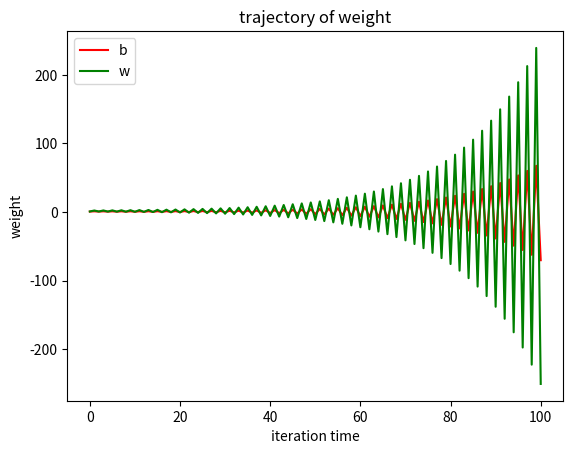
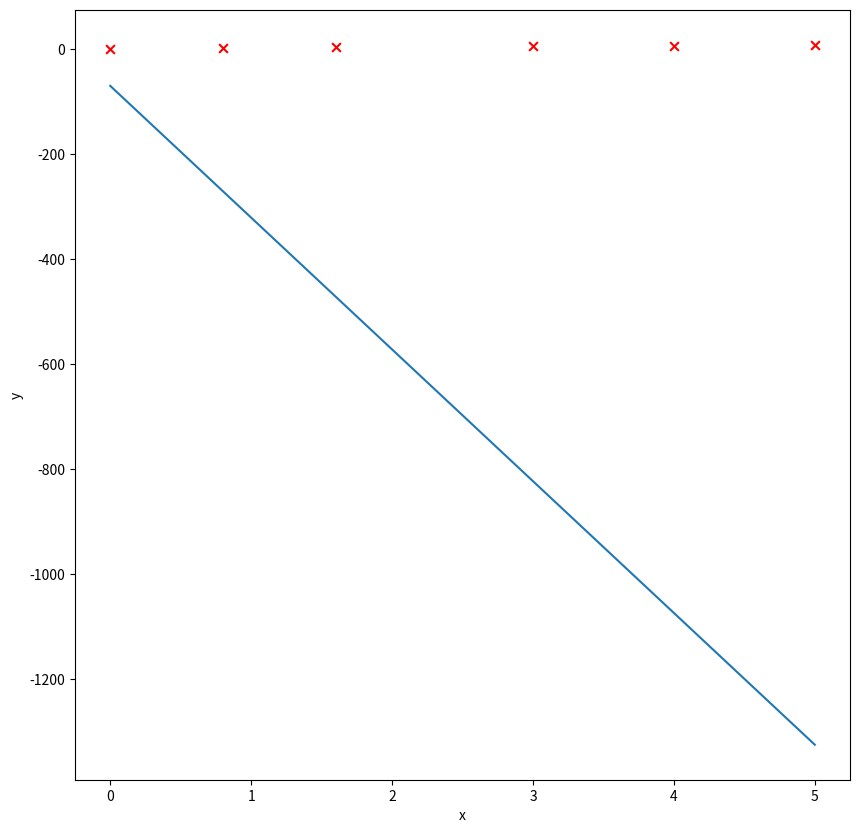
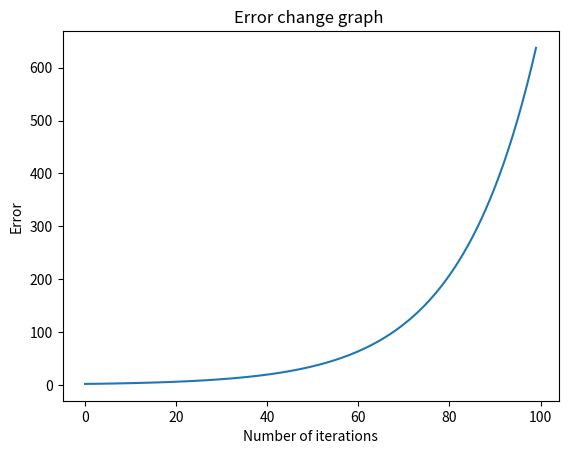

Generate these figures, in order, with matplotlib:
import numpy as np
from matplotlib import pyplot as plt

x = np.array([[1.,0.],[1.,0.8],[1.,1.6],[1.,3.],[1.,4.0],[1.,5.0]])
d = np.array([0.5,1.,4.,5.,6.0,8.0])
w = np.random.random((2))
rate = 0.036
print('w',w)

rollout = [w]
errors = []

for i in range(100):
    e = d - np.dot(x, w)
    error = np.mean(np.abs(e))
    errors.append(error)
    w = w + rate * np.dot(e, x)
    rollout.append(w)
print('w',w)

rollout = np.asarray(rollout)
fig = plt.figure()
plt.plot(list(range(len(rollout))), rollout[:, 0], label='b', color='red')
plt.plot(list(range(len(rollout))), rollout[:, 1], label='w', color='green')
plt.xlabel('iteration time')
plt.ylabel('weight')
plt.title('trajectory of weight')
plt.legend(loc='best')
plt.show()

x2 = np.linspace(0, 5, 100)
y2 = w[0]+w[1]*x2
fig2 = plt.figure(figsize=(10, 10))
plt.xlabel('x')
plt.ylabel("y")
plt.scatter(x[:, 1], d, marker='x', color='red', s=40)
plt.plot(x2, y2)
plt.show()

fig3 = plt.figure()
plt.plot(list(range(len(errors))), errors)
plt.title("Error change graph ")
plt.xlabel('Number of iterations')
plt.ylabel("Error")
plt.show()

print('we did it!')
